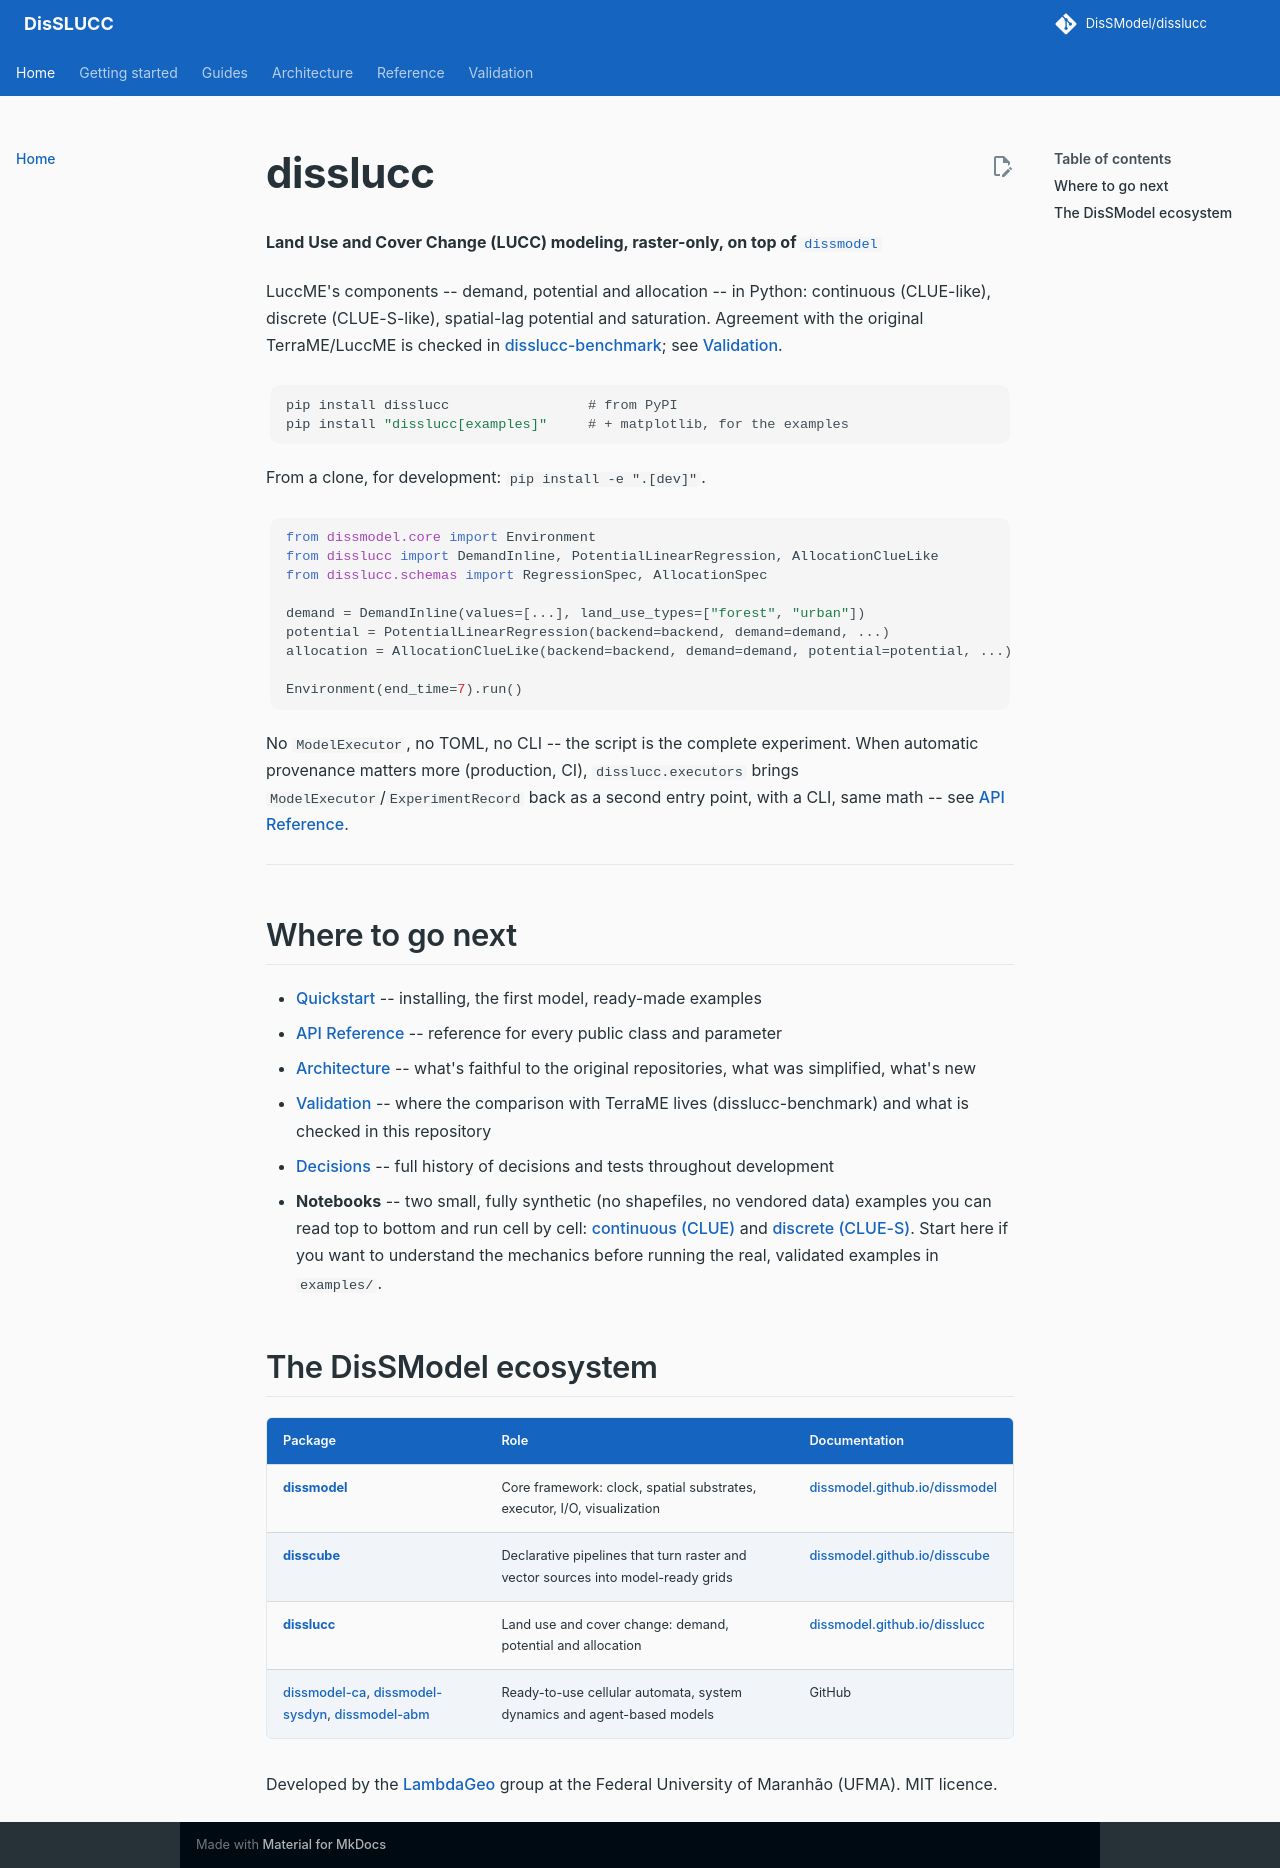

repository: DisSModel/disslucc · page: index.html · generator: mkdocs

# disslucc

**Land Use and Cover Change (LUCC) modeling, raster-only, on top of [`dissmodel`](https://dissmodel.github.io/dissmodel/)**

LuccME's components -- demand, potential and allocation -- in Python:
continuous (CLUE-like), discrete (CLUE-S-like), spatial-lag potential and
saturation. Agreement with the original TerraME/LuccME is checked in
[disslucc-benchmark](https://github.com/LambdaGeo/disslucc-benchmark);
see [Validation](validation.md).

```bash
pip install disslucc                 # from PyPI
pip install "disslucc[examples]"     # + matplotlib, for the examples
```

From a clone, for development: `pip install -e ".[dev]"`.

```python
from dissmodel.core import Environment
from disslucc import DemandInline, PotentialLinearRegression, AllocationClueLike
from disslucc.schemas import RegressionSpec, AllocationSpec

demand = DemandInline(values=[...], land_use_types=["forest", "urban"])
potential = PotentialLinearRegression(backend=backend, demand=demand, ...)
allocation = AllocationClueLike(backend=backend, demand=demand, potential=potential, ...)

Environment(end_time=7).run()
```

No `ModelExecutor`, no TOML, no CLI -- the script is the complete
experiment. When automatic provenance matters more (production, CI),
`disslucc.executors` brings `ModelExecutor`/`ExperimentRecord` back as
a second entry point, with a CLI, same math -- see
[API Reference](api.md#executors-dissluccexecutors).

---

## Where to go next

- **[Quickstart](quickstart.md)** -- installing, the first model, ready-made examples
- **[API Reference](api.md)** -- reference for every public class and parameter
- **[Architecture](architecture.md)** -- what's faithful to the
  original repositories, what was simplified, what's new
- **[Validation](validation.md)** -- where the comparison with TerraME
  lives (disslucc-benchmark) and what is checked in this repository
- **[Decisions](decisions.md)** -- full history of decisions and
  tests throughout development
- **Notebooks** -- two small, fully synthetic (no shapefiles, no
  vendored data) examples you can read top to bottom and run cell by
  cell: [continuous (CLUE)](examples/notebooks/continuous_synthetic.ipynb)
  and [discrete (CLUE-S)](examples/notebooks/discrete_synthetic.ipynb).
  Start here if you want to understand the mechanics before running the
  real, validated examples in `examples/`.

## The DisSModel ecosystem

| Package | Role | Documentation |
|:---|:---|:---|
| [**dissmodel**](https://github.com/DisSModel/dissmodel) | Core framework: clock, spatial substrates, executor, I/O, visualization | [dissmodel.github.io/dissmodel](https://dissmodel.github.io/dissmodel/) |
| [**disscube**](https://github.com/DisSModel/disscube) | Declarative pipelines that turn raster and vector sources into model-ready grids | [dissmodel.github.io/disscube](https://dissmodel.github.io/disscube/) |
| [**disslucc**](https://github.com/DisSModel/disslucc) | Land use and cover change: demand, potential and allocation | [dissmodel.github.io/disslucc](https://dissmodel.github.io/disslucc/) |
| [dissmodel-ca](https://github.com/DisSModel/dissmodel-ca), [dissmodel-sysdyn](https://github.com/DisSModel/dissmodel-sysdyn), [dissmodel-abm](https://github.com/DisSModel/dissmodel-abm) | Ready-to-use cellular automata, system dynamics and agent-based models | GitHub |

Developed by the [LambdaGeo](https://github.com/LambdaGeo) group at the Federal University of Maranhão (UFMA). MIT licence.
